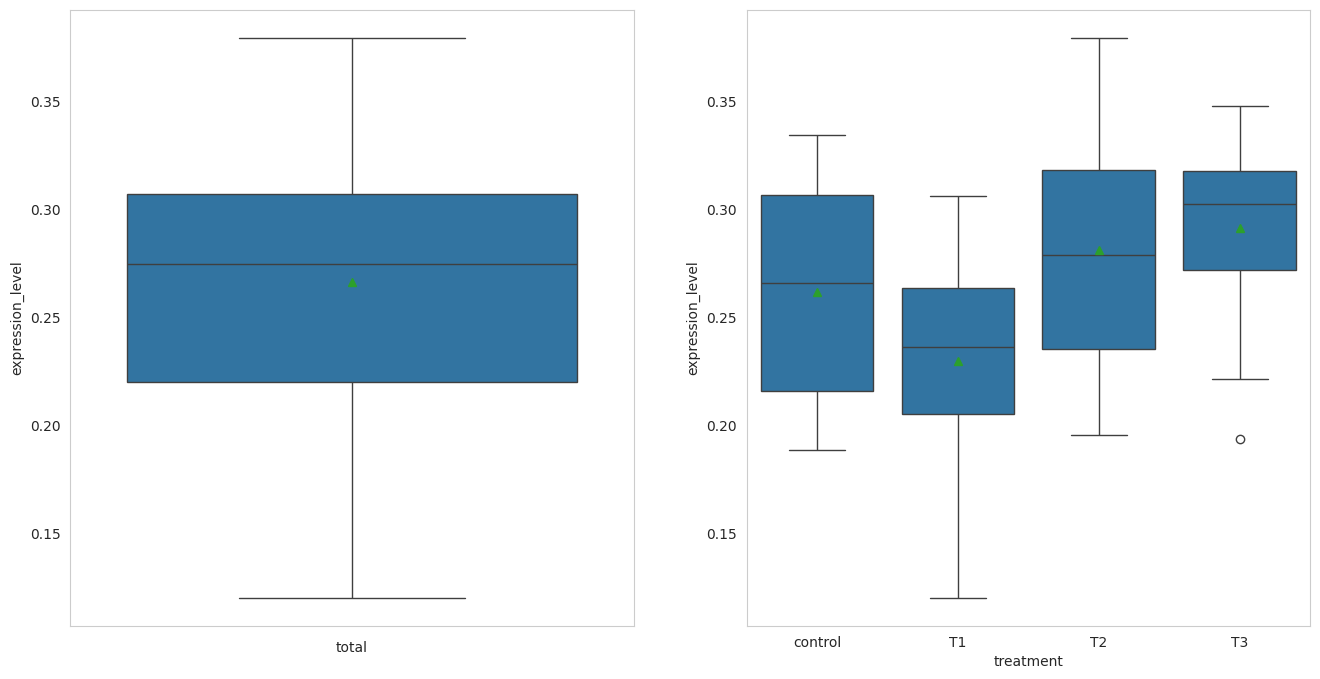

Python code for this plot: (Note: this script raises an exception after producing the figure.)
%matplotlib inline
import warnings
warnings.filterwarnings('ignore')
import matplotlib.pyplot as plt
import numpy as np
np.random.seed(123)
import pandas as pd
import seaborn as sns
sns.set_style("whitegrid", {'axes.grid' : False})

import scipy.stats as stats

n = 9
geneA = np.random.normal(size=n,loc=0.26,scale=0.01)
geneB = np.random.normal(size=n,loc=0.28,scale=0.01)
print("two sample t-test:")
print(stats.ttest_ind(geneA,geneB))
print("one-way ANOVA:")
print(stats.f_oneway(geneA,geneB))

n = 12
sample_control  = np.random.normal(size=n,loc=0.26,scale=0.05)
sample_T1 = np.random.normal(size=n,loc=0.26,scale=0.05)
sample_T2 = np.random.normal(size=n,loc=0.26,scale=0.05)
sample_T3 = np.random.normal(size=n,loc=0.26,scale=0.05)

df = pd.DataFrame()
df["treatment"] = ["control"]*n + ["T1"]*n + ["T2"]*n + ["T3"]*n
df["expression_level"] = np.concatenate((sample_control,sample_T1,sample_T2,sample_T3))

df

plt.figure(figsize=(16,8))
plt.subplot(1,2,1)
ax = sns.boxplot(y="expression_level",data=df,showmeans=True)
ax.set_xlabel("total")
plt.subplot(1,2,2)
sns.boxplot(x="treatment",y="expression_level",data=df,showmeans=True)
plt.show()

def compute_SST(control,T1,T2,T3):
    mean_total = np.mean(np.concatenate((control,T1,T2,T3)))    
    mean_control = np.mean(control)
    mean_T1 = np.mean(T1)
    mean_T2 = np.mean(T2)
    mean_T3 = np.mean(T3)    
    SST = len(control)*(mean_control-mean_total)**2
    SST += len(T1)*(mean_T1-mean_total)**2
    SST += len(T2)*(mean_T2-mean_total)**2
    SST += len(T3)*(mean_T3-mean_total)**2
    return SST

SST = compute_SST(sample_control,sample_T1,sample_T2,sample_T3)
print("SST = %f" % SST)

def compute_SSE(control,T1,T2,T3):
    mean_control = np.mean(control)
    mean_T1 = np.mean(T1)
    mean_T2 = np.mean(T2)
    mean_T3 = np.mean(T3)    
    SSE = np.sum([(y-mean_control)**2 for y in control])
    SSE += np.sum([(y-mean_T1)**2 for y in T1])
    SSE += np.sum([(y-mean_T2)**2 for y in T2])
    SSE += np.sum([(y-mean_T3)**2 for y in T3])    
    return SSE
    
SSE = compute_SSE(sample_control,sample_T1,sample_T2,sample_T3)        
print("SSE = %f" % SSE)

def compute_TSS(control,T1,T2,T3):
    mean_total = np.mean(np.concatenate((control,T1,T2,T3)))    
    TSS = np.sum([(y-mean_total)**2 for y in control])
    TSS += np.sum([(y-mean_total)**2 for y in T1])
    TSS += np.sum([(y-mean_total)**2 for y in T2])
    TSS += np.sum([(y-mean_total)**2 for y in T3])
    return TSS
    
TSS = compute_TSS(sample_control,sample_T1,sample_T2,sample_T3)        
print("TSS = %f" % TSS)

print(SST + SSE)

k = 4
N = k*n

F = (SST/(k-1))/(SSE/(N-k))
print(F)

stats.f_oneway(sample_control,sample_T1,sample_T2,sample_T3)

import statsmodels.api as sm
from statsmodels.formula.api import ols
 
mod = ols('expression_level ~ treatment',
                data=df).fit()
                
aov_table = sm.stats.anova_lm(mod, typ=2)
aov_table

n = 12
sample_control  = np.random.normal(size=n,loc=0.26,scale=0.01)
sample_T1 = np.random.normal(size=n,loc=0.26,scale=0.01)
sample_T2 = np.random.normal(size=n,loc=0.27,scale=0.01)
sample_T3 = np.random.normal(size=n,loc=0.26,scale=0.01)
df = pd.DataFrame()
df["treatment"] = ["control"]*n + ["T1"]*n + ["T2"]*n + ["T3"]*n
df["expression_level"] = np.concatenate((sample_control,sample_T1,sample_T2,sample_T3))
plt.figure(figsize=(16,8))
plt.subplot(1,2,1)
ax = sns.boxplot(y="expression_level",data=df,showmeans=True)
ax.set_xlabel("total")
plt.subplot(1,2,2)
sns.boxplot(x="treatment",y="expression_level",data=df,showmeans=True)
plt.show()

mod = ols('expression_level ~ treatment',
                data=df).fit()
                
aov_table = sm.stats.anova_lm(mod, typ=2)
aov_table

df["sex"] = ["female" if x%2==0 else "male" for x in range(k*n)]
df = df[["treatment","sex","expression_level"]].sort_values(["treatment","sex"])

df

plt.figure(figsize=(16,12))
plt.subplot(2,2,1)
ax = sns.boxplot(y="expression_level",data=df,showmeans=True)
ax.set_xlabel("total")
plt.subplot(2,2,2)
ax = sns.boxplot(x="treatment",y="expression_level",hue="sex",data=df,showmeans=True)
plt.subplot(2,2,3)
ax = sns.boxplot(x="treatment",y="expression_level",data=df,showmeans=True)
plt.subplot(2,2,4)
ax = sns.boxplot(x="sex",y="expression_level",data=df,showmeans=True)
plt.show()

mod = ols('expression_level ~ treatment',
                data=df).fit()
                
aov_table = sm.stats.anova_lm(mod, typ=2)
aov_table

mod = ols('expression_level ~ sex',
                data=df).fit()
                
aov_table = sm.stats.anova_lm(mod, typ=2)
aov_table

mod = ols('expression_level ~ treatment + sex',
                data=df).fit()
                
aov_table = sm.stats.anova_lm(mod, typ=2)
aov_table

df_male = df[df.sex=="male"]
df_female = df[df.sex=="female"]
df_male.loc[:,"expression_level"] = df_male.loc[:,"expression_level"] + 0.05
df2 = pd.concat([df_male,df_female])

plt.figure(figsize=(16,8))
plt.subplot(1,2,1)
ax = sns.boxplot(y="expression_level",hue="treatment",data=df2,showmeans=True)
ax.set_xlabel("total")
plt.subplot(1,2,2)
sns.boxplot(x="treatment",y="expression_level",hue="sex",data=df2,showmeans=True)
plt.show()

plt.figure(figsize=(16,8))
plt.subplot(1,2,1)
ax = sns.boxplot(y="expression_level",hue="treatment",data=df2,showmeans=True)
ax.set_xlabel("total")
plt.subplot(1,2,2)
sns.boxplot(x="treatment",y="expression_level",data=df2,showmeans=True)
plt.show()

mod = ols('expression_level ~ treatment',
                data=df2).fit()
                
aov_table = sm.stats.anova_lm(mod, typ=2)
aov_table

plt.figure(figsize=(16,8))
plt.subplot(1,2,1)
ax = sns.boxplot(y="expression_level",hue="treatment",data=df2,showmeans=True)
ax.set_xlabel("total")
plt.subplot(1,2,2)
sns.boxplot(x="sex",y="expression_level",data=df2,showmeans=True)
plt.show()

mod = ols('expression_level ~ sex',
                data=df2).fit()
                
aov_table = sm.stats.anova_lm(mod, typ=2)
aov_table

mod = ols('expression_level ~ treatment + sex',
                data=df2).fit()
                
aov_table = sm.stats.anova_lm(mod, typ=2)
aov_table

print("one-way ANOVA on treatment")
mod = ols('expression_level ~ treatment',
                data=df2).fit()
                
aov_table = sm.stats.anova_lm(mod, typ=2)
print(aov_table)

print()
print("two-way ANOVA on treatment and sex")
mod = ols('expression_level ~ treatment + sex',
                data=df2).fit()
                
aov_table = sm.stats.anova_lm(mod, typ=2)
print(aov_table)

print("two-way ANOVA with interaction term:")
mod = ols('expression_level ~ treatment * sex',
                data=df2).fit()
                
aov_table = sm.stats.anova_lm(mod, typ=2)
aov_table

r = 12
group_T1_male  = np.random.normal(size=r,loc=0.26,scale=0.008)
group_T1_female  = np.random.normal(size=r,loc=0.28,scale=0.008)
group_T2_male  = np.random.normal(size=r,loc=0.30,scale=0.008)
group_T2_female  = np.random.normal(size=r,loc=0.26,scale=0.008)
df3 = pd.DataFrame()
df3["treatment"] = ["T1"]*2*r + ["T2"]*2*r
df3["sex"] = ["male"]*r + ["female"]*r + ["male"]*r + ["female"]*r
df3["expression_level"] = np.concatenate((group_T1_male,group_T1_female,group_T2_male,group_T2_female))
plt.figure(figsize=(16,8))
plt.subplot(1,2,1)
sns.boxplot(x="treatment",y="expression_level",hue="sex",data=df3)
plt.subplot(1,2,2)
sns.boxplot(x="sex",y="expression_level",hue="treatment",data=df3)
plt.show()

print("one-way ANOVA for treatment:")
mod = ols('expression_level ~ treatment',
                data=df3).fit()
                
aov_table = sm.stats.anova_lm(mod, typ=2)
print(aov_table)

print()
print("one-way ANOVA for sex:")
mod = ols('expression_level ~ sex',
                data=df3).fit()
                
aov_table = sm.stats.anova_lm(mod, typ=2)
print(aov_table)

print("two-way ANOVA without interaction term:")
mod = ols('expression_level ~ treatment + sex',
                data=df3).fit()
                
aov_table = sm.stats.anova_lm(mod, typ=2)
aov_table

print("two-way ANOVA with interaction term:")
mod = ols('expression_level ~ treatment * sex',
                data=df3).fit()
                
aov_table = sm.stats.anova_lm(mod, typ=2)
aov_table

plt.figure(figsize=(16,8))
plt.subplot(1,2,1)
sns.boxplot(x="treatment",y="expression_level",data=df3)
plt.subplot(1,2,2)
sns.boxplot(x="sex",y="expression_level",data=df3)
plt.show()

m = 1000
alpha = 0.01
n = 9
diff = 0.02
for sigma in [0.01,0.015,0.02,0.025,0.03,0.04,0.05]:
    power = 0.
    for i in range(m):
        geneA = np.random.normal(size=n,loc=0.26,scale=sigma)
        geneB = np.random.normal(size=n,loc=0.26+diff,scale=sigma)
        pvalue = stats.ttest_ind(geneA,geneB).pvalue
        if pvalue < alpha:
            power += 1.
    print("sample size: %i / effect size: %.2f / population std: %.3f / power: %.2f"%(n,diff,sigma,power/m))

sigma = 0.01
diff = 0.02
for n in range(2,15):
    power = 0.
    for i in range(m):
        geneA = np.random.normal(size=n,loc=0.26,scale=sigma)
        geneB = np.random.normal(size=n,loc=0.26+diff,scale=sigma)
        pvalue = stats.ttest_ind(geneA,geneB).pvalue
        if pvalue < alpha:
            power += 1.
    print("sample size: %i / effect size: %.2f / population std: %.3f / power: %.2f"%(n,diff,sigma,power/m))

sigma = 0.01
n= 9
for diff in [0.001,0.005,0.01,0.02,0.03,0.04]:
    power = 0.
    for i in range(m):
        geneA = np.random.normal(size=n,loc=0.26,scale=sigma)
        geneB = np.random.normal(size=n,loc=0.26+diff,scale=sigma)
        pvalue = stats.ttest_ind(geneA,geneB).pvalue
        if pvalue < alpha:
            power += 1.
    print("sample size: %i / effect size: %.2f / population std: %.3f / power: %.2f"%(n,diff,sigma,power/m))

import statsmodels.stats.power as smp
sigma = 0.01
diff = 0.02
for power in [0.99,0.95,0.9,0.8]:    
    print("Minimum sample size required for power = %f: %f"%
          (power,smp.TTestIndPower().solve_power(diff/sigma, power=power, alpha=alpha, alternative='two-sided')))

n = 11
power = 0.
for i in range(m):
    geneA = np.random.normal(size=n,loc=0.26,scale=0.01)
    geneB = np.random.normal(size=n,loc=0.26+diff,scale=0.01)
    pvalue = stats.ttest_ind(geneA,geneB).pvalue
    if pvalue < alpha:
        power += 1.
print("Power for sample size %i, mean difference %f and population sigma %f: %f"%(n,diff,sigma,power/(float(m))))

df = []
for n in range(2,24):
    power = smp.TTestIndPower().solve_power(diff/sigma, nobs1=n, alpha=alpha, alternative='two-sided')
    print("Power for sample size %i: %f" % (n,power))
    df.append([n,power])
df = pd.DataFrame(df,columns=["sample size","power"])

sns.lmplot(x="sample size",y="power",data=df,fit_reg=False)

